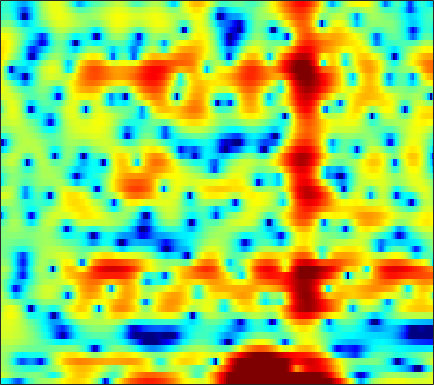

Data behind this chart, as committed beside it:
-3.9792, -4.4595, -5.0632, -5.7535, -6.4603, -7.7386, -9.3608, -10.601, -11.387, -10.191, -7.8419, -6.1543, -4.2387, -2.7064, -1.8174, -0.85351, -0.11501, 0.28787, 0.65339, 0.89575, 1.0516, 1.1514, 1.335, 1.6111
3.101, 2.657, 2.047, 1.415, 0.9398, 0.3237, -0.2444, -0.5988, -0.921, -1.045, -0.9806, -0.8397, -0.5686, -0.2702, -0.07551, 0.09796, 0.1467, 0.08625, -0.1549, -0.6065, -1.3, -1.968, -3, -3.98
1.597, 1.252, 0.754, 0.2322, -0.1749, -0.7295, -1.284, -1.681, -2.154, -2.56, -2.901, -3.101, -3.289, -3.386, -3.4, -3.34, -3.186, -3.001, -2.659, -2.227, -1.736, -1.324, -0.7216, -0.06531
1.292, 1.024, 0.409, -0.5187, -1.426, -2.986, -4.98, -6.744, -9.297, -11.29, -11.49, -10.72, -9.537, -8.804, -8.701, -9.239, -10.66, -12.38, -14.82, -13.46, -9.213, -6.37, -3.303, -0.8782
0.9674, 0.9401, 0.6474, 0.08531, -0.5013, -1.478, -2.584, -3.425, -4.394, -4.995, -5.11, -4.953, -4.611, -4.281, -4.104, -4.011, -4.033, -4.055, -3.971, -3.603, -2.86, -2.099, -0.9541, 0.2246
1.285, 1.353, 1.354, 1.264, 1.145, 0.9278, 0.6681, 0.4617, 0.1987, -0.02935, -0.2166, -0.3403, -0.4919, -0.6257, -0.7121, -0.818, -0.9084, -0.9593, -1.002, -1.012, -0.9808, -0.9235, -0.8138, -0.6709
2.227, 2.307, 2.359, 2.355, 2.317, 2.222, 2.084, 1.956, 1.76, 1.54, 1.301, 1.106, 0.8266, 0.5258, 0.284, -0.06035, -0.4285, -0.7202, -1.131, -1.568, -2.042, -2.418, -2.947, -3.497
2.925, 2.999, 3.048, 3.042, 3.006, 2.914, 2.774, 2.637, 2.41, 2.13, 1.802, 1.532, 1.137, 0.6987, 0.3387, -0.1844, -0.7623, -1.239, -1.93, -2.7, -3.572, -4.308, -5.428, -6.767
3.156, 3.244, 3.315, 3.325, 3.289, 3.179, 3.001, 2.822, 2.526, 2.163, 1.742, 1.39, 0.8813, 0.3271, -0.1166, -0.7415, -1.413, -1.957, -2.734, -3.578, -4.493, -5.231, -6.286, -7.437
3.052, 3.26, 3.482, 3.608, 3.625, 3.529, 3.294, 3.034, 2.59, 2.049, 1.428, 0.9204, 0.2146, -0.4922, -1.001, -1.657, -2.303, -2.807, -3.534, -4.356, -5.279, -6.022, -7.006, -7.843
2.404, 3.142, 3.887, 4.333, 4.481, 4.436, 4.12, 3.705, 2.916, 1.866, 0.563, -0.5581, -2.108, -3.414, -4.028, -4.278, -4.091, -3.91, -3.908, -4.33, -5.307, -6.535, -9.04, -13.17
1.382, 2.543, 3.511, 3.99, 4.108, 4.011, 3.619, 3.112, 2.099, 0.6526, -1.334, -3.333, -7.218, -14.3, -19.52, -10.92, -6.48, -4.567, -3.048, -2.329, -2.227, -2.488, -3.178, -3.902
1.81, 1.903, 1.845, 1.607, 1.312, 0.7944, 0.2298, -0.1763, -0.6971, -1.234, -1.792, -2.214, -2.743, -3.005, -2.935, -2.505, -1.716, -1.092, -0.3904, 0.1434, 0.487, 0.6426, 0.6805, 0.5708
1.983, 1.266, 0.106, -1.321, -2.668, -4.797, -6.769, -7.47, -6.878, -5.411, -3.973, -3.074, -1.997, -1.011, -0.3551, 0.374, 1.049, 1.51, 2.042, 2.455, 2.703, 2.816, 2.852, 2.68
1.091, 0.148, -1.463, -3.594, -5.573, -8.936, -13.18, -14.71, -12.16, -8.986, -6.491, -4.995, -3.291, -1.933, -1.06, -0.01642, 0.8467, 1.387, 2.013, 2.507, 2.842, 2.966, 3.049, 3.018
0.5277, -0.1872, -1.381, -2.712, -3.711, -5.09, -6.429, -7.157, -7.551, -7.521, -7.034, -6.316, -5.095, -3.81, -2.893, -1.684, -0.6159, 0.05359, 0.7656, 1.268, 1.65, 1.844, 1.981, 2.085
1.218, 0.8373, 0.1521, -0.8769, -1.883, -3.395, -5.211, -6.982, -9.732, -12.63, -13.88, -12.22, -8.899, -5.992, -4.107, -2.16, -0.7558, 0.05399, 0.7433, 1.015, 0.9206, 0.7341, 0.32, -0.02887
1.763, 1.84, 1.581, 0.7325, -0.2195, -1.69, -3.616, -5.497, -8.142, -10.48, -11.61, -10.48, -7.752, -5.216, -3.374, -1.237, 0.2778, 1.058, 1.611, 1.606, 0.7838, -0.4223, -3.225, -9.409
0.4039, 0.533, 0.2304, -0.4201, -1.21, -2.787, -4.702, -6.463, -9.388, -12.38, -13.59, -12.28, -9.361, -6.292, -4.333, -2.311, -0.7138, 0.1672, 0.9469, 1.337, 1.328, 1.039, 0.5668, 0.1664
-0.285, -0.329, -0.6679, -1.224, -1.885, -3.139, -4.683, -6.136, -8.581, -11.07, -12.24, -11.09, -8.462, -5.96, -4.267, -2.507, -1.115, -0.2831, 0.5943, 1.187, 1.631, 1.837, 2.019, 2.192
-0.4254, -0.454, -0.5871, -0.927, -1.245, -1.751, -2.407, -2.864, -3.429, -3.842, -3.904, -3.734, -3.255, -2.508, -1.944, -1.155, -0.4054, 0.08967, 0.6653, 1.108, 1.433, 1.64, 1.815, 1.923
-0.3157, -0.2529, -0.2202, -0.3022, -0.3831, -0.5214, -0.7343, -0.8697, -1.017, -1.122, -1.128, -1.082, -0.9294, -0.6572, -0.4447, -0.1129, 0.2382, 0.4881, 0.7702, 1.021, 1.165, 1.228, 1.242, 1.148
-0.08786, 0.05982, 0.1923, 0.3237, 0.3634, 0.3599, 0.3523, 0.2887, 0.1939, 0.1036, 0.003934, -0.03986, -0.04391, -0.02174, 0.07654, 0.2535, 0.4591, 0.634, 0.8476, 1.024, 1.129, 1.104, 0.9665, 0.6584
-0.1955, 0.0667, 0.4225, 0.7519, 0.9424, 1.098, 1.141, 1.083, 0.8781, 0.5661, 0.1817, -0.115, -0.4758, -0.7045, -0.7248, -0.5458, -0.163, 0.2002, 0.7293, 1.155, 1.466, 1.585, 1.517, 1.198
-2.564, -1.812, -0.6521, 0.2747, 0.8377, 1.35, 1.463, 1.389, 0.9754, 0.2032, -0.9128, -2.026, -3.766, -5.328, -5.932, -5.216, -3.378, -1.979, -0.3523, 0.9013, 1.767, 2.248, 2.594, 2.636
-11.12, -6.813, -3.429, -1.386, -0.4014, 0.3896, 0.6377, 0.5442, 0.04493, -0.9288, -2.46, -4.089, -7.159, -11.83, -15.07, -11.44, -6.737, -4.294, -1.998, -0.3414, 0.872, 1.519, 2.194, 2.639
-3.688, -2.846, -1.723, -0.7915, -0.2702, 0.004681, 0.08798, -0.1415, -0.6458, -1.385, -2.3, -2.998, -3.988, -4.55, -4.758, -4.517, -3.785, -3.135, -2.241, -1.478, -0.7841, -0.3412, 0.208, 0.7885
1.325, 1.312, 1.368, 1.375, 1.278, 1.031, 0.521, 0.02597, -0.8373, -1.78, -2.655, -3.183, -3.541, -3.599, -3.431, -3.05, -2.738, -2.568, -2.518, -2.664, -3.168, -3.466, -3.635, -3.038
3.239, 3.173, 3.108, 2.938, 2.635, 2.142, 1.117, 0.2082, -1.589, -3.979, -6.962, -9.045, -8.796, -6.615, -4.887, -3.14, -2.236, -1.896, -2.118, -3.051, -5.267, -8.093, -17.03, -16.06
0.4531, 1.053, 1.673, 2.023, 2.063, 1.762, 1.07, 0.1969, -1.422, -3.752, -6.711, -8.72, -8.524, -6.009, -4.123, -2.348, -1.16, -0.6666, -0.4509, -0.7046, -1.239, -1.776, -2.19, -1.852
-5.346, -3.259, -1.358, -0.2473, 0.3049, 0.504, 0.4829, 0.1586, -0.3574, -1.036, -1.598, -1.924, -1.892, -1.677, -1.222, -0.6843, -0.08642, 0.2263, 0.5777, 0.7579, 0.8897, 0.8889, 0.9622, 1.1
-4.173, -2.962, -1.688, -0.6832, -0.227, 0.2044, 0.2451, 0.1971, -0.09106, -0.4291, -0.7982, -0.9587, -1.089, -0.8985, -0.7232, -0.2847, 0.1492, 0.4966, 0.8675, 1.186, 1.343, 1.458, 1.493, 1.444
-1.757, -0.9141, -0.1354, 0.57, 0.7945, 1.056, 0.8727, 0.643, -0.03333, -0.909, -1.976, -2.643, -3.313, -3.016, -2.509, -1.371, -0.3652, 0.3477, 0.9883, 1.421, 1.567, 1.596, 1.458, 1.217
0.03533, 0.7638, 1.576, 2.116, 2.396, 2.454, 2.227, 1.733, 0.6576, -1.173, -4.098, -7.757, -18.34, -12.6, -6.838, -2.729, -0.3949, 0.7068, 1.615, 1.878, 1.739, 1.303, 0.4942, -0.4582
-0.3799, 0.03385, 0.7886, 1.42, 1.944, 2.304, 2.485, 2.342, 1.888, 1.022, -0.1905, -1.092, -1.968, -1.694, -0.9607, 0.282, 1.336, 1.822, 2.065, 1.794, 0.9677, -0.1491, -2.424, -6.212
-6.479, -6.195, -4.747, -2.744, -1.504, -0.05729, 0.8745, 1.393, 1.749, 1.883, 1.857, 1.783, 1.768, 1.76, 1.865, 1.958, 2.026, 1.981, 1.7, 1.204, 0.3696, -0.4442, -1.865, -3.464
-16.57, -16.39, -9.733, -5.629, -3.577, -1.564, -0.1932, 0.5631, 1.255, 1.697, 1.966, 2.058, 2.115, 2.083, 2.021, 1.878, 1.64, 1.422, 1.062, 0.614, 0.07802, -0.3144, -0.8247, -1.232
-3.725, -3.679, -3.142, -2.165, -1.373, -0.4063, 0.4413, 0.8996, 1.397, 1.699, 1.848, 1.886, 1.796, 1.651, 1.448, 1.143, 0.7547, 0.4112, -0.06265, -0.5814, -1.059, -1.383, -1.663, -1.762
0.3596, 0.3647, 0.5272, 0.8271, 1.089, 1.432, 1.712, 1.871, 1.982, 1.978, 1.847, 1.685, 1.391, 0.9988, 0.6682, 0.1353, -0.4591, -0.9844, -1.79, -2.697, -3.59, -4.237, -4.82, -4.855
1.827, 1.943, 2.219, 2.477, 2.647, 2.809, 2.818, 2.763, 2.52, 2.142, 1.645, 1.184, 0.5759, -0.08868, -0.5368, -1.183, -1.878, -2.472, -3.548, -5.062, -7.163, -9.496, -13.74, -15.44
0.8195, 1.5, 2.392, 3.044, 3.389, 3.613, 3.528, 3.307, 2.707, 1.814, 0.6668, -0.3787, -1.768, -2.981, -3.557, -3.8, -3.808, -3.754, -4.055, -4.675, -6.002, -7.229, -8.905, -9.118
-2.644, -0.2621, 1.75, 3.047, 3.591, 3.898, 3.812, 3.41, 2.557, 1.18, -0.8716, -2.945, -7.061, -13.97, -17.52, -10.67, -6.617, -4.949, -3.556, -2.891, -2.707, -2.655, -2.634, -2.447
-0.03043, 1.126, 2.366, 3.192, 3.53, 3.651, 3.42, 3.009, 2.176, 0.9939, -0.5706, -1.962, -4.073, -5.819, -6.354, -5.611, -4.181, -3.208, -2.232, -1.71, -1.38, -1.416, -1.618, -1.98
3.026, 3.202, 3.36, 3.342, 3.282, 3.023, 2.539, 2.143, 1.414, 0.6167, -0.1953, -0.741, -1.408, -1.761, -1.862, -1.748, -1.41, -1.143, -0.8504, -0.699, -0.85, -1.207, -2.069, -3.541
4.146, 3.855, 3.373, 2.813, 2.323, 1.607, 0.8399, 0.2099, -0.6128, -1.405, -2.045, -2.379, -2.463, -2.289, -1.935, -1.391, -0.8274, -0.4302, 0.002852, 0.2525, 0.1362, -0.08425, -0.7428, -1.813
3.956, 3.189, 2.032, 0.8631, -0.06291, -1.304, -2.409, -3.373, -4.74, -6.361, -7.965, -8.803, -8.252, -6.519, -4.944, -3.081, -1.6, -0.6459, 0.288, 0.9038, 1.316, 1.439, 1.417, 1.221
3.25, 1.785, -0.5166, -3.187, -5.101, -6.594, -7.167, -7.382, -8.323, -10.39, -14.54, -19.64, -16.66, -10.14, -7.135, -4.122, -1.949, -0.7203, 0.5723, 1.561, 2.322, 2.677, 2.996, 3.125
3.619, 1.748, -1.631, -6.827, -13.46, -17.52, -10.49, -8.158, -6.958, -6.74, -6.987, -6.974, -6.512, -5.459, -4.533, -3.043, -1.524, -0.57, 0.7486, 1.857, 2.684, 3.212, 3.677, 3.892
5.051, 3.946, 2.169, 0.2751, -1.033, -2.258, -2.822, -3.018, -3.271, -3.756, -4.408, -4.858, -5.523, -5.922, -5.961, -5.347, -4.156, -3.105, -1.55, -0.1922, 0.9039, 1.648, 2.346, 2.758
5.844, 5.325, 4.455, 3.45, 2.657, 1.672, 0.6663, -0.182, -1.363, -2.761, -4.497, -6.161, -9.223, -13.59, -17.27, -16.68, -11.67, -8.775, -6.194, -4.203, -2.574, -1.602, -0.545, 0.2569
5.986, 5.684, 5.15, 4.472, 3.895, 2.999, 1.958, 1.088, -0.255, -1.819, -3.69, -5.41, -8.036, -10.86, -12.68, -13.18, -11.95, -10.79, -9.428, -7.981, -6.507, -5.38, -3.832, -2.49
5.608, 5.433, 5.081, 4.6, 4.16, 3.412, 2.521, 1.772, 0.6623, -0.6018, -1.987, -3.147, -4.669, -6.209, -7.284, -8.723, -10.29, -11.64, -14, -16.12, -13.84, -10.65, -7.124, -4.568
4.491, 4.466, 4.297, 3.974, 3.613, 3.03, 2.331, 1.725, 0.8252, -0.1421, -1.168, -1.922, -2.969, -4.061, -4.941, -6.201, -7.78, -9.23, -11.56, -13.16, -11.49, -9.011, -5.906, -3.541
2.264, 2.438, 2.487, 2.317, 2.041, 1.534, 0.8662, 0.2864, -0.5762, -1.436, -2.226, -2.692, -3.223, -3.608, -3.869, -4.145, -4.369, -4.452, -4.481, -4.198, -3.477, -2.694, -1.539, -0.4028
-0.7676, -0.3151, -0.01019, -0.0466, -0.2617, -0.8638, -1.801, -2.695, -4.016, -5.4, -6.469, -6.886, -6.685, -5.89, -5.113, -4.135, -3.203, -2.58, -1.763, -0.9666, -0.1638, 0.4373, 1.206, 1.926
-3.172, -2.51, -2.077, -2.087, -2.372, -3.156, -4.422, -5.772, -8.239, -11.95, -18.34, -23.36, -15.32, -10.24, -7.702, -5.23, -3.359, -2.209, -0.8845, 0.2333, 1.172, 1.782, 2.496, 3.08
-3.664, -3.198, -2.947, -3.078, -3.457, -4.232, -5.32, -6.318, -8.034, -9.951, -11.51, -11.91, -10.74, -8.602, -6.875, -4.823, -3.028, -1.863, -0.4915, 0.6752, 1.661, 2.285, 2.963, 3.461
-2.875, -2.787, -2.859, -3.19, -3.588, -4.296, -5.181, -5.903, -6.834, -7.626, -8.055, -8.034, -7.486, -6.445, -5.473, -3.99, -2.509, -1.444, -0.1519, 0.9838, 1.942, 2.531, 3.144, 3.567
